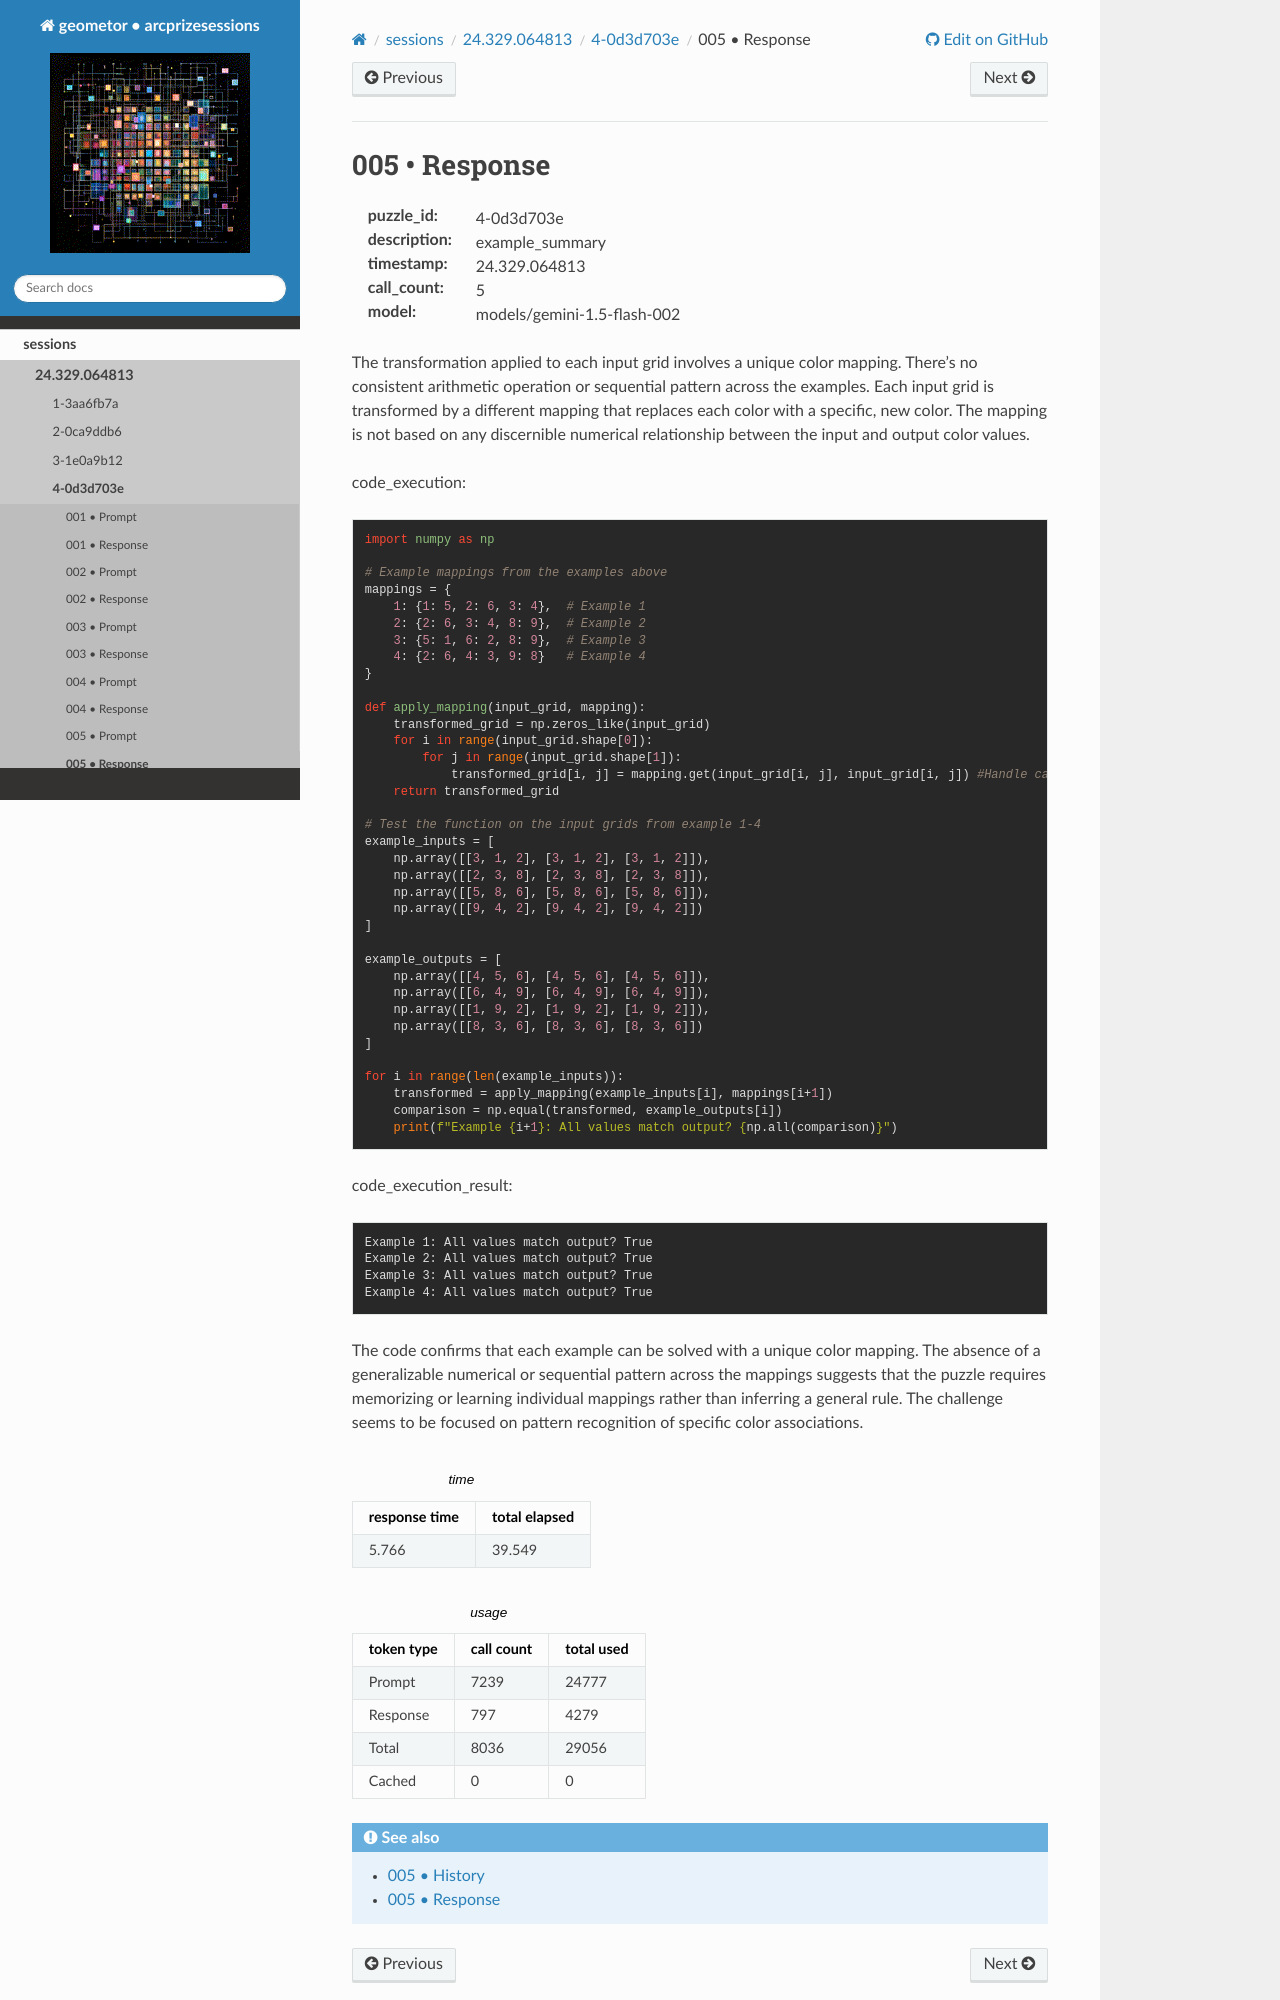

repository: geometor/arcprizesessions · page: sessions/24.329.064813/4-0d3d703e/005-response/index.html · generator: sphinx

005 • Response
==============

:puzzle_id: 4-0d3d703e
:description: example_summary
:timestamp: 24.329.064813
:call_count: 5

:model: models/gemini-1.5-flash-002






The transformation applied to each input grid involves a unique color mapping. There's no consistent arithmetic operation or sequential pattern across the examples.  Each input grid is transformed by a different mapping that replaces each color with a specific, new color.  The mapping is not based on any discernible numerical relationship between the input and output color values.

code_execution:

.. code-block:: python

   import numpy as np

   # Example mappings from the examples above
   mappings = {
       1: {1: 5, 2: 6, 3: 4},  # Example 1
       2: {2: 6, 3: 4, 8: 9},  # Example 2
       3: {5: 1, 6: 2, 8: 9},  # Example 3
       4: {2: 6, 4: 3, 9: 8}   # Example 4
   }

   def apply_mapping(input_grid, mapping):
       transformed_grid = np.zeros_like(input_grid)
       for i in range(input_grid.shape[0]):
           for j in range(input_grid.shape[1]):
               transformed_grid[i, j] = mapping.get(input_grid[i, j], input_grid[i, j]) #Handle cases where a color isn't in the mapping
       return transformed_grid

   # Test the function on the input grids from example 1-4
   example_inputs = [
       np.array([[3, 1, 2], [3, 1, 2], [3, 1, 2]]),
       np.array([[2, 3, 8], [2, 3, 8], [2, 3, 8]]),
       np.array([[5, 8, 6], [5, 8, 6], [5, 8, 6]]),
       np.array([[9, 4, 2], [9, 4, 2], [9, 4, 2]])
   ]

   example_outputs = [
       np.array([[4, 5, 6], [4, 5, 6], [4, 5, 6]]),
       np.array([[6, 4, 9], [6, 4, 9], [6, 4, 9]]),
       np.array([[1, 9, 2], [1, 9, 2], [1, 9, 2]]),
       np.array([[8, 3, 6], [8, 3, 6], [8, 3, 6]])
   ]

   for i in range(len(example_inputs)):
       transformed = apply_mapping(example_inputs[i], mappings[i+1])
       comparison = np.equal(transformed, example_outputs[i])
       print(f"Example {i+1}: All values match output? {np.all(comparison)}")

code_execution_result:

.. code-block::

   Example 1: All values match output? True
   Example 2: All values match output? True
   Example 3: All values match output? True
   Example 4: All values match output? True

The code confirms that each example can be solved with a unique color mapping.  The absence of a generalizable numerical or sequential pattern across the mappings suggests that the puzzle requires memorizing or learning individual mappings rather than inferring a general rule.  The challenge seems to be focused on pattern recognition of specific color associations.






.. list-table:: time
   :header-rows: 1

   * - response time
     - total elapsed
   * - 5.766 
     - 39.549 



.. list-table:: usage
   :header-rows: 1

   * - token type
     - call count
     - total used

   * - Prompt 
     - 7239 
     - 24777
